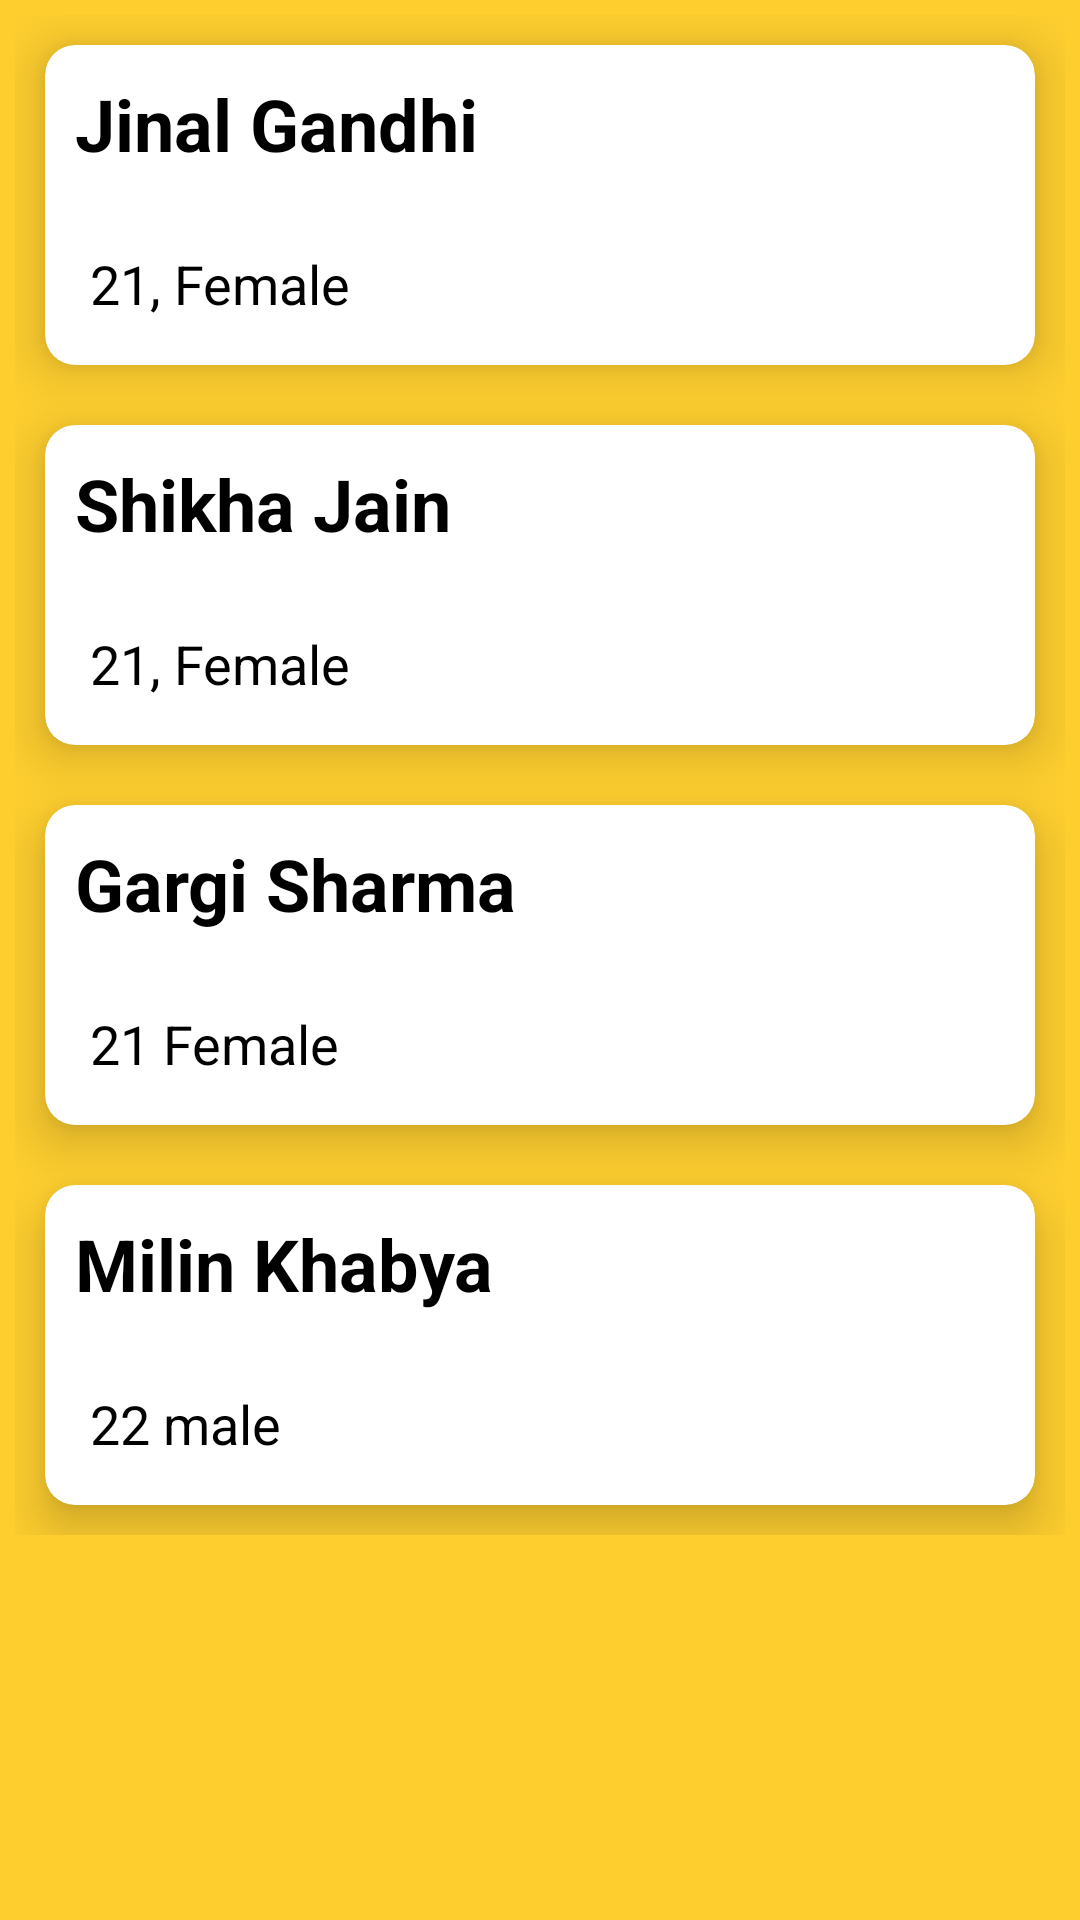

Write the Android layout XML for this screen, with the resource values it uses.
<!-- AndroidManifest.xml: application theme Theme.MidTerm2 -->
<!-- res/layout/fragment_first.xml -->
<?xml version="1.0" encoding="utf-8"?>
<ScrollView xmlns:android="http://schemas.android.com/apk/res/android"
xmlns:app="http://schemas.android.com/apk/res-auto"
xmlns:tools="http://schemas.android.com/tools"
android:layout_width="match_parent"
android:layout_height="match_parent"
android:background="#fece2f"
tools:context=".MainActivity">

<LinearLayout
    android:layout_width="match_parent"
    android:layout_height="wrap_content"
    android:orientation="vertical"
    android:layout_margin="5dp">


    <androidx.cardview.widget.CardView
        android:layout_width="match_parent"
        android:layout_height="match_parent"
        app:cardElevation="10dp"
        app:cardCornerRadius="10dp"
        android:id="@+id/c1"
        android:layout_margin="10dp"
        app:cardBackgroundColor="#ffffff"
        >

        <LinearLayout
            android:layout_width="match_parent"
            android:layout_height="wrap_content"
            android:orientation="horizontal"
            >


            <LinearLayout
                android:layout_width="match_parent"
                android:layout_height="wrap_content"
                android:orientation="vertical"
                android:layout_weight="1"
                >

                <TextView
                    android:layout_width="match_parent"
                    android:layout_height="wrap_content"
                    android:id="@+id/cname1"
                    android:layout_margin="10dp"
                    android:layout_gravity="center"
                    android:text="Jinal Gandhi"
                    android:textSize="24sp"

                    android:textColor="#000000"
                    android:textStyle="bold"
                    />

                <TextView
                    android:layout_width="match_parent"
                    android:layout_height="wrap_content"
                    android:id="@+id/camount1"
                    android:textSize="18sp"
                    android:textColor="#000000"
                    android:layout_margin="15dp"
                    android:layout_gravity="center"
                    android:text="21, Female"
                    />


            </LinearLayout>
        </LinearLayout>


    </androidx.cardview.widget.CardView>

    <androidx.cardview.widget.CardView
        android:layout_width="match_parent"
        android:layout_height="match_parent"
        app:cardElevation="10dp"
        app:cardCornerRadius="10dp"
        android:id="@+id/c2"
        android:layout_margin="10dp"
        app:cardBackgroundColor="#ffffff"
        >

        <LinearLayout
            android:layout_width="match_parent"
            android:layout_height="wrap_content"
            android:orientation="horizontal"
            >



            <LinearLayout
                android:layout_width="match_parent"
                android:layout_height="wrap_content"
                android:orientation="vertical"
                android:layout_weight="1"
                >

                <TextView
                    android:layout_width="match_parent"
                    android:layout_height="wrap_content"
                    android:id="@+id/cname2"
                    android:layout_margin="10dp"
                    android:layout_gravity="center"
                    android:text="Shikha Jain"
                    android:textSize="24sp"
                    android:textColor="#000000"
                    android:textStyle="bold"
                    />

                <TextView
                    android:layout_width="match_parent"
                    android:layout_height="wrap_content"
                    android:id="@+id/camount2"
                    android:textSize="18sp"
                    android:textColor="#000000"
                    android:layout_margin="15dp"
                    android:layout_gravity="center"
                    android:text="21, Female"
                    />


            </LinearLayout>
        </LinearLayout>

    </androidx.cardview.widget.CardView>



    <androidx.cardview.widget.CardView
        android:layout_width="match_parent"
        android:layout_height="match_parent"
        app:cardElevation="10dp"
        app:cardCornerRadius="10dp"
        android:id="@+id/c3"
        android:layout_margin="10dp"
        app:cardBackgroundColor="#ffffff"
        >

        <LinearLayout
            android:layout_width="match_parent"
            android:layout_height="wrap_content"
            android:orientation="horizontal"
            >



            <LinearLayout
                android:layout_width="match_parent"
                android:layout_height="wrap_content"
                android:orientation="vertical"
                android:layout_weight="1"
                >

                <TextView
                    android:layout_width="match_parent"
                    android:layout_height="wrap_content"
                    android:id="@+id/cname3"
                    android:layout_margin="10dp"
                    android:layout_gravity="center"
                    android:text="Gargi Sharma"
                    android:textSize="24sp"

                    android:textColor="#000000"
                    android:textStyle="bold"
                    />

                <TextView
                    android:layout_width="match_parent"
                    android:layout_height="wrap_content"
                    android:id="@+id/camount3"
                    android:textSize="18sp"
                    android:textColor="#000000"
                    android:layout_margin="15dp"
                    android:layout_gravity="center"
                    android:text="21 Female"
                    />


            </LinearLayout>
        </LinearLayout>

    </androidx.cardview.widget.CardView>



    <androidx.cardview.widget.CardView
        android:layout_width="match_parent"
        android:layout_height="match_parent"
        app:cardElevation="10dp"
        app:cardCornerRadius="10dp"
        android:id="@+id/c4"
        android:layout_margin="10dp"
        app:cardBackgroundColor="#ffffff"
        >

        <LinearLayout
            android:layout_width="match_parent"
            android:layout_height="wrap_content"
            android:orientation="horizontal"
            >



            <LinearLayout
                android:layout_width="match_parent"
                android:layout_height="wrap_content"
                android:orientation="vertical"
                android:layout_weight="1"
                >

                <TextView
                    android:layout_width="match_parent"
                    android:layout_height="wrap_content"
                    android:id="@+id/cname4"
                    android:layout_margin="10dp"
                    android:layout_gravity="center"
                    android:text="Milin Khabya"
                    android:textSize="24sp"

                    android:textColor="#000000"
                    android:textStyle="bold"
                    />

                <TextView
                    android:layout_width="match_parent"
                    android:layout_height="wrap_content"
                    android:id="@+id/camount4"
                    android:textSize="18sp"
                    android:textColor="#000000"
                    android:layout_margin="15dp"
                    android:layout_gravity="center"
                    android:text="22 male"
                    />


            </LinearLayout>
        </LinearLayout>

    </androidx.cardview.widget.CardView>


</LinearLayout>


</ScrollView>
<!-- resources referenced by this layout -->
<resources>
  <style name="Theme.MidTerm2" parent="Theme.MaterialComponents.DayNight.DarkActionBar">
          
          <item name="colorPrimary">@color/purple_500</item>
          <item name="colorPrimaryVariant">@color/purple_700</item>
          <item name="colorOnPrimary">@color/white</item>
          
          <item name="colorSecondary">@color/teal_200</item>
          <item name="colorSecondaryVariant">@color/teal_700</item>
          <item name="colorOnSecondary">@color/black</item>
          
          <item name="android:statusBarColor" tools:targetApi="l">?attr/colorPrimaryVariant</item>
          
      </style>
  <!-- not gathered from this repository: default colours our renderer supplied (Android Studio template values) -->
  <color name="purple_500">#FF6200EE</color>
  <color name="purple_700">#FF3700B3</color>
  <color name="teal_200">#FF03DAC5</color>
  <color name="teal_700">#FF018786</color>
  <color name="black">#FF000000</color>
  <color name="white">#FFFFFFFF</color>
</resources>
